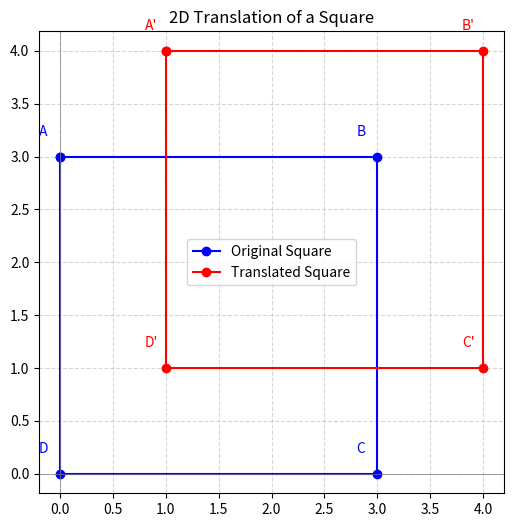

The script that saved this image:
import matplotlib.pyplot as plt

# Original coordinates
A = (0, 3)
B = (3, 3)
C = (3, 0)
D = (0, 0)

# Translation distances
tx, ty = 1, 1

# Apply translation
A_new = (A[0] + tx, A[1] + ty)
B_new = (B[0] + tx, B[1] + ty)
C_new = (C[0] + tx, C[1] + ty)
D_new = (D[0] + tx, D[1] + ty)

# Prepare coordinates for plotting
original_x = [A[0], B[0], C[0], D[0], A[0]]
original_y = [A[1], B[1], C[1], D[1], A[1]]

translated_x = [A_new[0], B_new[0], C_new[0], D_new[0], A_new[0]]
translated_y = [A_new[1], B_new[1], C_new[1], D_new[1], A_new[1]]

# Plotting
plt.figure(figsize=(6,6))
plt.plot(original_x, original_y, 'b-o', label='Original Square')
plt.plot(translated_x, translated_y, 'r-o', label='Translated Square')

# Add point labels
points_original = ['A', 'B', 'C', 'D']
points_new = ["A'", "B'", "C'", "D'"]

for i, txt in enumerate(points_original):
    plt.text(original_x[i]-0.2, original_y[i]+0.2, txt, fontsize=10, color='blue')

for i, txt in enumerate(points_new):
    plt.text(translated_x[i]-0.2, translated_y[i]+0.2, txt, fontsize=10, color='red')

# Formatting
plt.axhline(0, color='gray', linewidth=0.5)
plt.axvline(0, color='gray', linewidth=0.5)
plt.grid(True, linestyle='--', alpha=0.5)
plt.legend()
plt.title('2D Translation of a Square')
plt.axis('equal')
plt.show()

# Output new coordinates
print("New coordinates after translation:")
print(f"A' = {A_new}")
print(f"B' = {B_new}")
print(f"C' = {C_new}")
print(f"D' = {D_new}")